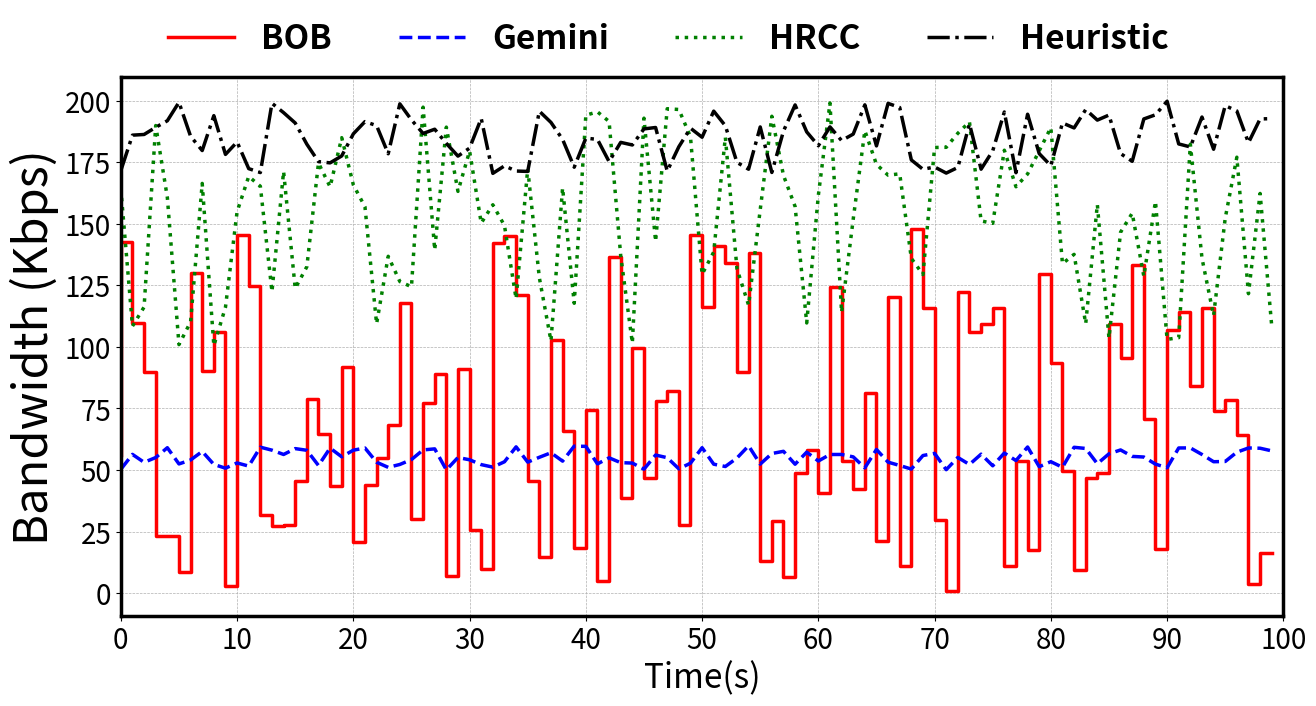

The matplotlib source for this figure:
import matplotlib.pyplot as plt
import numpy as np
from matplotlib.ticker import MaxNLocator

'''
    代码编辑，根据需求自行修改
'''

# 折线样式 （修改个数，的话，这里要修改）
line_styles = ['-', '--', ':', '-.']
draw_styles = ['steps-pre', 'default', 'default', 'default']
colors_styles = ['red', 'blue', 'green', 'black']

class LineChart:
    def __init__(self, data, x_label, y_label, line_styles, draw_styles, data_label):
        self.data = data
        self.y_label = y_label
        self.x_label = x_label
        self.line_styles = line_styles
        self.draw_styles = draw_styles
        self.data_label = data_label

    def plot(self):
        x = np.arange(len(self.data[0]))
        fig, ax = plt.subplots(figsize=(15, 7))

        for i, (data_list, line_style, draw_style) in enumerate(zip(self.data, self.line_styles, self.draw_styles)):
            ax.plot(x, data_list, linestyle=line_style, linewidth=2.5, color=colors_styles[i])
            ax.lines[i].set_drawstyle(draw_style)

        # 设置刻度间隔，例如每隔 10 个单位一个刻度
        ax.xaxis.set_major_locator(MaxNLocator(nbins=10, integer=True))
        plt.xlim(0, len(self.data[0]))
        ax.set_ylabel(self.y_label, fontsize=34)
        ax.set_xlabel(self.x_label, fontsize=24)

        # 隐藏上方和右侧边框线
        ax.spines['top'].set_linewidth(2.5)
        ax.spines['right'].set_linewidth(2.5)
        # 增粗下方和左侧边框线
        ax.spines['bottom'].set_linewidth(2.5)
        ax.spines['left'].set_linewidth(2.5)

        # 添加刻度线
        ax.yaxis.grid(True, linestyle='dashed', linewidth=0.5)
        ax.xaxis.grid(True, linestyle='dashed', linewidth=0.5)
        # 添加图例
        handles = []
        for i, line_style in enumerate(self.line_styles):
            handle = plt.Line2D([], [], linestyle=line_style, linewidth=2.5, color=colors_styles[i])
            handles.append(handle)

        legend = fig.legend(
            handles=handles,
            labels=self.data_label,
            loc='upper center',
            bbox_to_anchor=(0.49, 1), # 上引用的位置
            ncol=len(self.data[0]),
            prop={'size': 24, 'weight': 'bold'}
        )
        # 移除边框
        legend.get_frame().set_linewidth(0.0)

        # 横纵坐标 的大小
        ax.tick_params(axis='both', which='major', labelsize=20)

        plt.show()


'''
    数据输入：
'''
np.random.seed(42)  # 设置随机种子，以确保结果可重现
data = [np.random.uniform(low=0, high=150, size=100),
        np.random.uniform(low=50, high=60, size=100),
        np.random.uniform(low=100, high=200, size=100),
        np.random.uniform(low=170, high=200, size=100)]

y_label = 'Bandwidth (Kbps)'
x_label = 'Time(s)'
data_label = ['BOB', 'Gemini','HRCC', 'Heuristic']

# 创建 LineChart 对象并绘制折线图
chart = LineChart(data,x_label, y_label, line_styles, draw_styles, data_label)
chart.plot()


